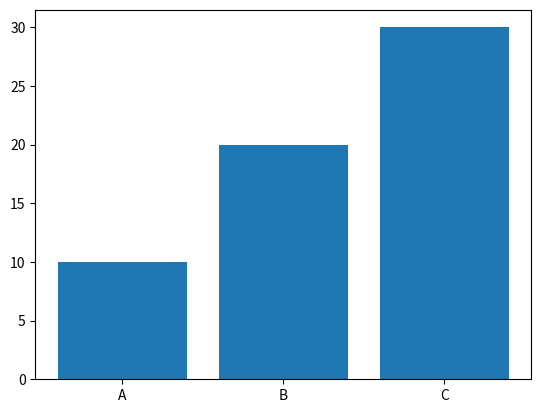

This figure's Python source:
import matplotlib.pyplot as plt

# Ejemplo de diccionario
diccionario = {'A': 10, 'B': 20, 'C': 30}
# Obtener las claves y los valores
claves = list(diccionario.keys())
valores = list(diccionario.values())
# Crear un gráfico de barras
plt.bar(claves, valores)
# Mostrar el gráfico
plt.show()
